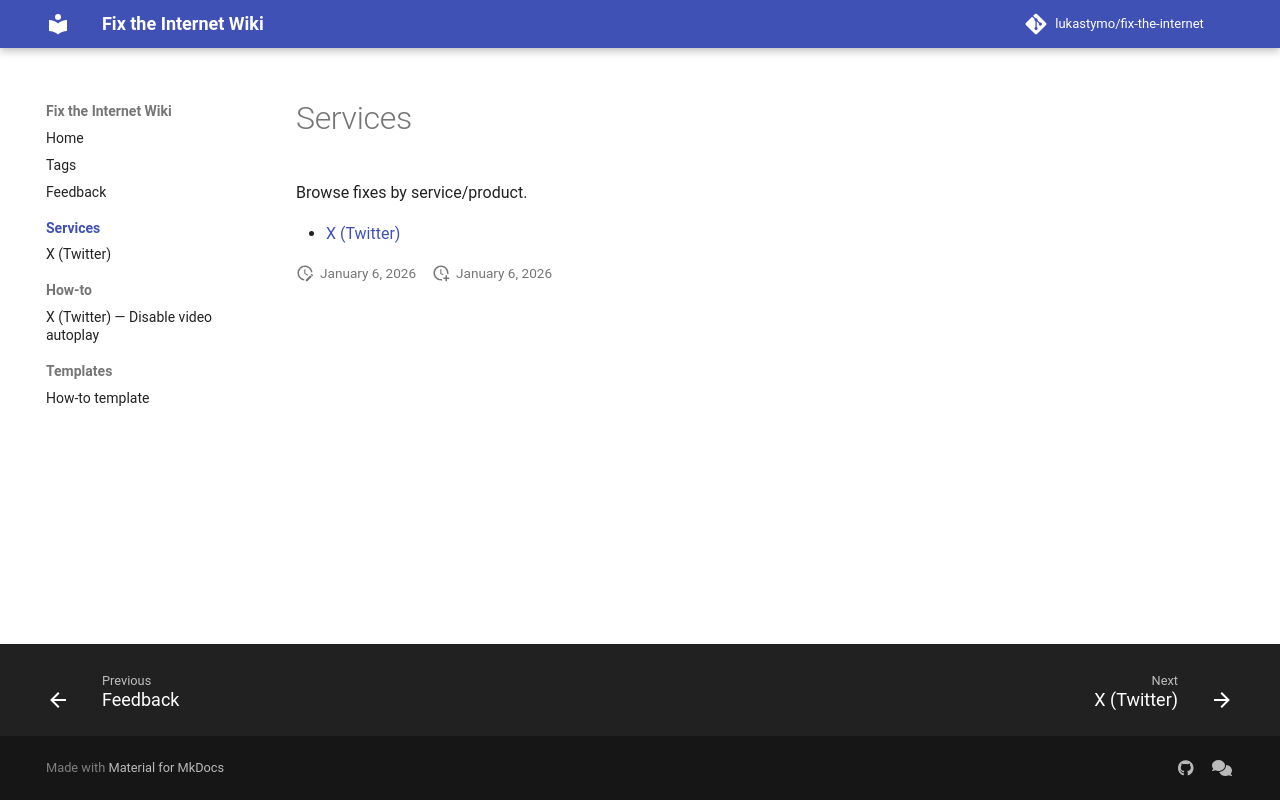

repository: lukastymo/fix-the-internet · page: services/index.html · generator: mkdocs

# Services

Browse fixes by service/product.

- [X (Twitter)](x/index.md)
